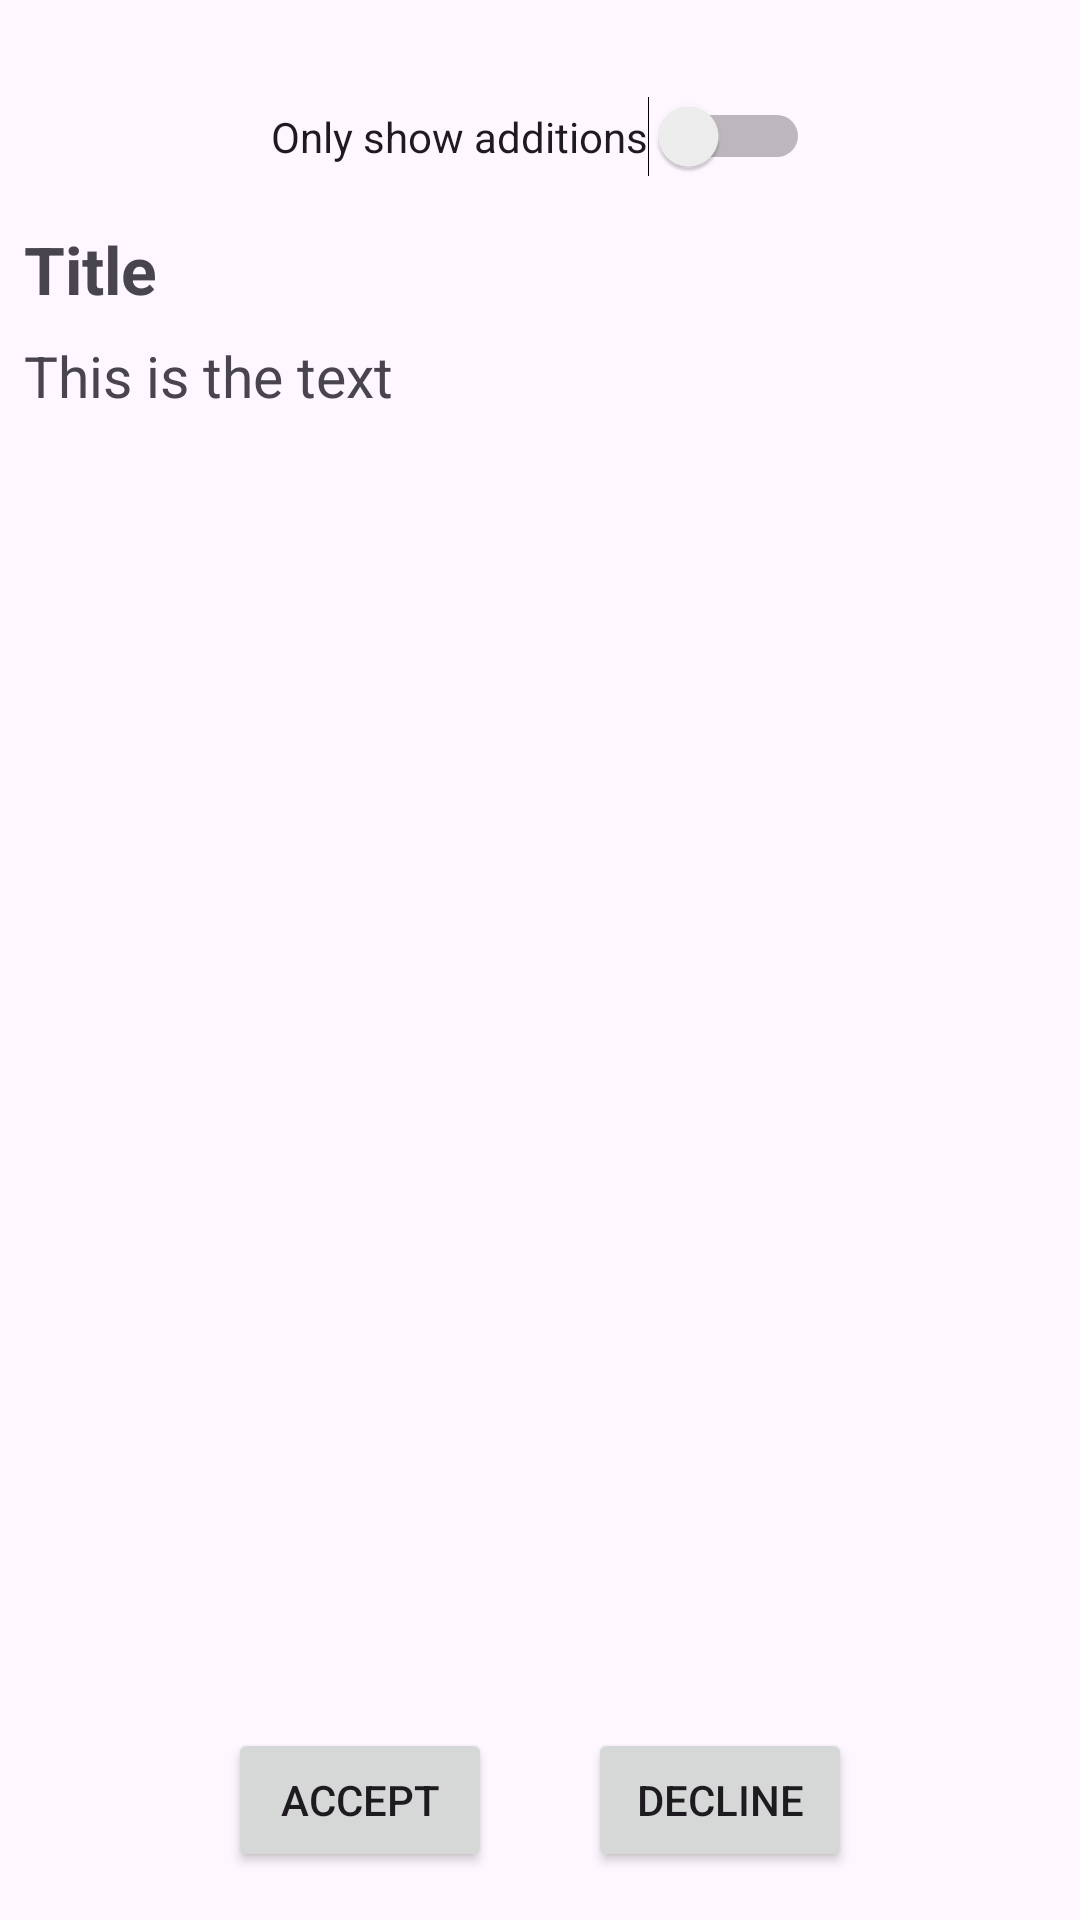

Here is an Android app screen rendered from its layout file. Give the layout XML and the strings, colors and styles it references.
<!-- AndroidManifest.xml: application theme Theme.CreateTogether -->
<!-- res/layout/fragment_view_changes_request.xml -->
<?xml version="1.0" encoding="utf-8"?>
<androidx.constraintlayout.widget.ConstraintLayout xmlns:android="http://schemas.android.com/apk/res/android"
    xmlns:app="http://schemas.android.com/apk/res-auto"
    xmlns:tools="http://schemas.android.com/tools"
    android:layout_width="match_parent"
    android:layout_height="match_parent"
    tools:context=".ui.fragments.searching.ViewChangesTextFoundFragment">

    <Switch
        android:id="@+id/switchOnlyShowAdditions"
        android:layout_width="wrap_content"
        android:layout_height="wrap_content"
        android:layout_marginTop="32dp"
        android:text="Only show additions"
        app:layout_constraintEnd_toEndOf="parent"
        app:layout_constraintStart_toStartOf="parent"
        app:layout_constraintTop_toTopOf="parent" />













    <TextView
        android:id="@+id/tvModifiedTextTitle"
        android:layout_width="wrap_content"
        android:layout_height="wrap_content"
        android:layout_marginStart="8dp"
        android:layout_marginTop="16dp"
        android:text="Title"
        android:textSize="22sp"
        android:textStyle="bold"
        app:layout_constraintStart_toStartOf="parent"
        app:layout_constraintTop_toBottomOf="@+id/switchOnlyShowAdditions" />


    <ScrollView
        android:id="@+id/scrollViewTextModified"
        android:layout_width="0dp"
        android:layout_height="0dp"
        android:layout_marginTop="8dp"
        android:layout_marginBottom="8dp"
        android:clipToPadding="false"
        app:layout_constraintBottom_toTopOf="@+id/btnAcceptRequest"
        app:layout_constraintEnd_toEndOf="parent"
        app:layout_constraintStart_toStartOf="parent"
        app:layout_constraintTop_toBottomOf="@+id/tvModifiedTextTitle">

        <TextView
            android:id="@+id/tvModifiedText"
            android:layout_width="match_parent"
            android:layout_height="wrap_content"
            android:layout_marginStart="8dp"
            android:layout_marginEnd="8dp"
            android:paddingBottom="8dp"
            android:text="This is the text"
            android:textSize="19sp" />

    </ScrollView>


    <Button
        android:id="@+id/btnAcceptRequest"
        android:layout_width="wrap_content"
        android:layout_height="wrap_content"
        android:layout_marginBottom="16dp"
        android:text="Accept"
        app:layout_constraintBottom_toBottomOf="parent"
        app:layout_constraintEnd_toStartOf="@+id/btnDeclineRequest"
        app:layout_constraintHorizontal_bias="0.5"
        app:layout_constraintHorizontal_chainStyle="packed"
        app:layout_constraintStart_toStartOf="parent" />

    <Button
        android:id="@+id/btnDeclineRequest"
        android:layout_width="wrap_content"
        android:layout_height="wrap_content"
        android:layout_marginStart="32dp"
        android:text="Decline"
        app:layout_constraintBottom_toBottomOf="@+id/btnAcceptRequest"
        app:layout_constraintEnd_toEndOf="parent"
        app:layout_constraintHorizontal_bias="0.5"
        app:layout_constraintStart_toEndOf="@+id/btnAcceptRequest"
        app:layout_constraintTop_toTopOf="@+id/btnAcceptRequest" />


</androidx.constraintlayout.widget.ConstraintLayout>
<!-- resources referenced by this layout -->
<resources>
  <style name="Theme.CreateTogether" parent="Base.Theme.CreateTogether" />
  <style name="Base.Theme.CreateTogether" parent="Theme.Material3.DayNight.NoActionBar">
          
          
      </style>
</resources>
